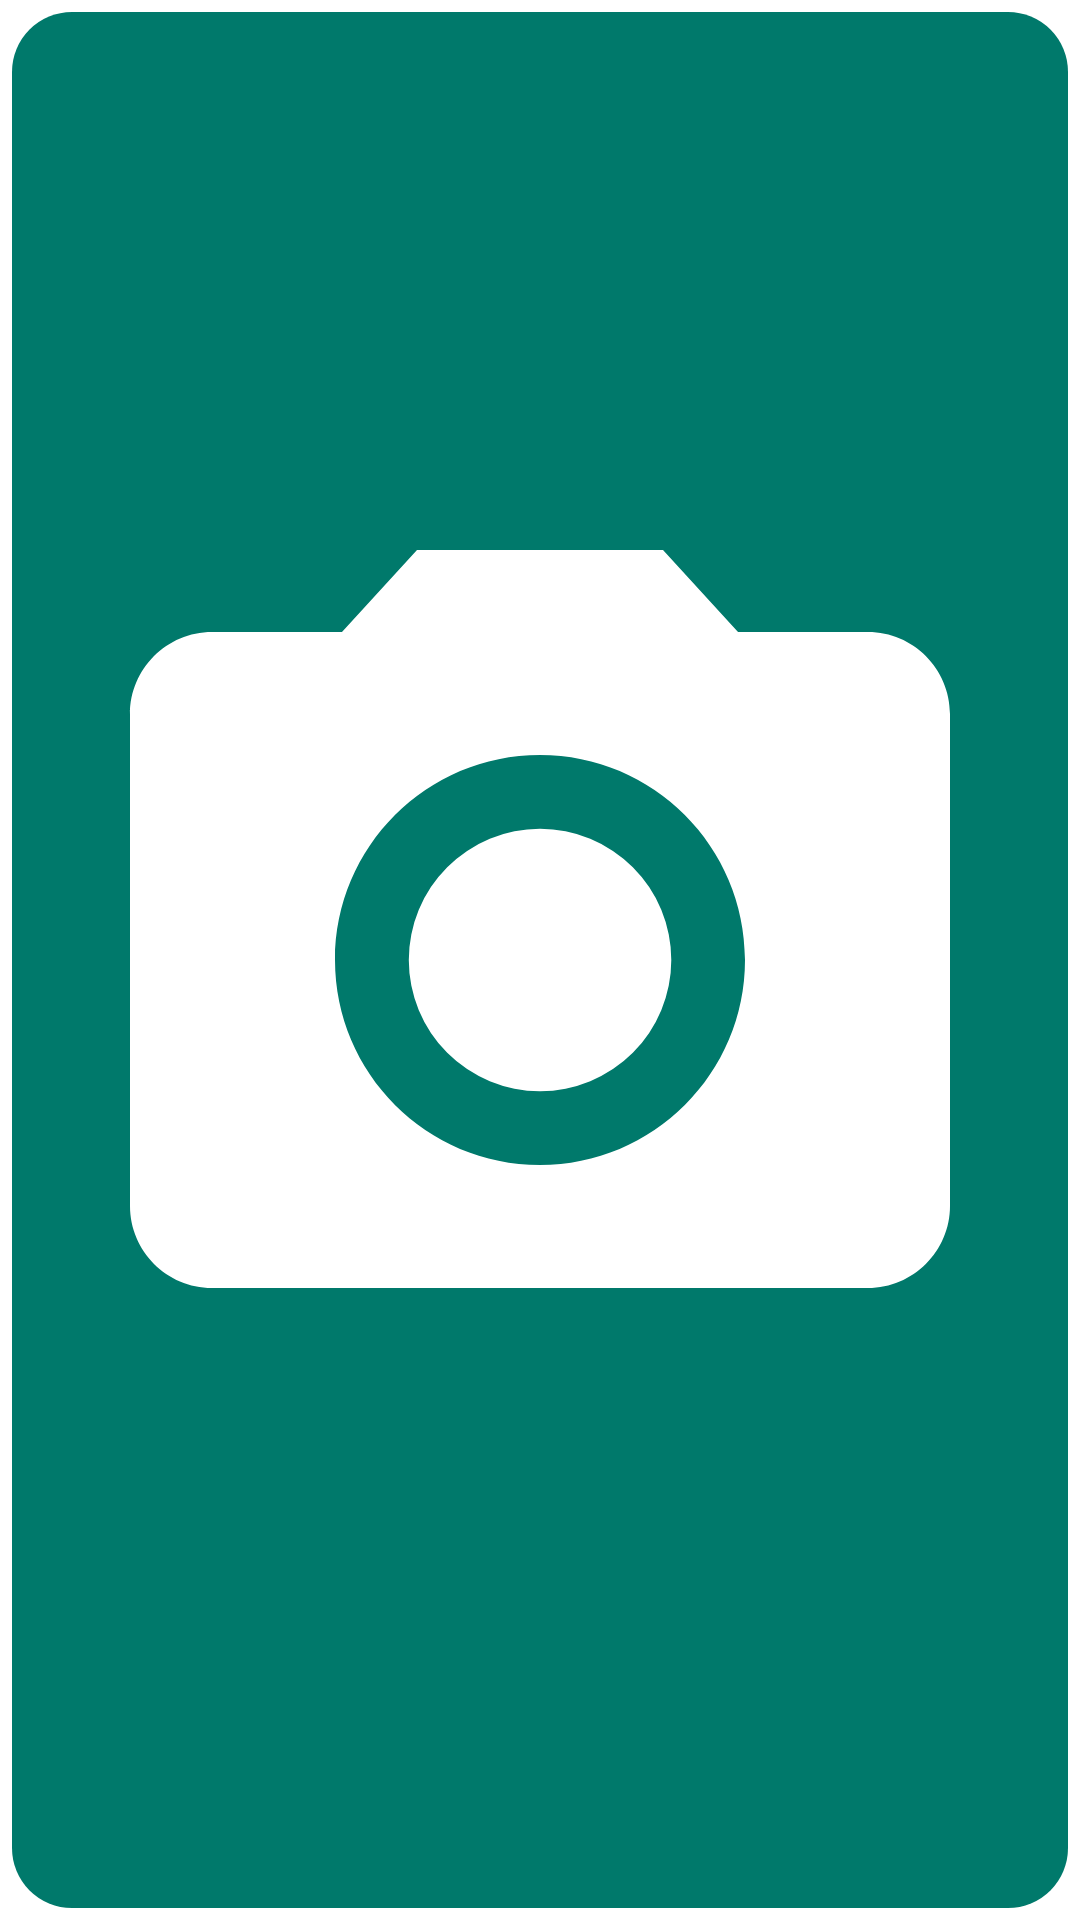

Android layout source for this screen:
<!-- AndroidManifest.xml: fallback theme Theme.MaterialComponents.DayNight.NoActionBar -->
<!-- res/layout/widget_capture_photo.xml -->
<?xml version="1.0" encoding="utf-8"?>
<FrameLayout xmlns:android="http://schemas.android.com/apk/res/android"
    android:layout_width="match_parent"
    android:layout_height="match_parent"
    android:padding="4dp">
    <ImageView
        android:id="@+id/capture_photo"
        android:layout_width="match_parent"
        android:layout_height="match_parent"
        android:background="@drawable/widget_capture_background"
        android:contentDescription="@string/capture_photo"
        android:padding="12dp"
        android:scaleType="fitCenter"
        android:src="@drawable/ic_capture_photo" />
</FrameLayout>
<!-- resources referenced by this layout -->
<resources>
  <!-- drawable ic_capture_photo (drawable) -->
  <?xml version="1.0" encoding="utf-8"?>
  <vector xmlns:android="http://schemas.android.com/apk/res/android"
      android:width="24dp"
      android:height="24dp"
      android:viewportWidth="24"
      android:viewportHeight="24">
      <path
          android:fillColor="#FFFFFFFF"
          android:pathData="M12,8.8a3.2,3.2 0,1 0,0 6.4a3.2,3.2 0,1 0,0 -6.4zM9,2L7.17,4H4c-1.1,0 -2,0.9 -2,2v12c0,1.1 0.9,2 2,2h16c1.1,0 2,-0.9 2,-2V6c0,-1.1 -0.9,-2 -2,-2h-3.17L15,2H9zM12,17c-2.76,0 -5,-2.24 -5,-5s2.24,-5 5,-5 5,2.24 5,5 -2.24,5 -5,5z" />
  </vector>
  <!-- drawable widget_capture_background (drawable) -->
  <?xml version="1.0" encoding="utf-8"?>
  <shape xmlns:android="http://schemas.android.com/apk/res/android"
      android:shape="rectangle">
      <solid android:color="@color/capture_teal" />
      <corners android:radius="20dp" />
  </shape>
  <string name="capture_photo">Photo note</string>
  <color name="capture_teal">#FF00796B</color>
</resources>
